pico-8 play session: no input (idle), after a click and taps of 🅾, ❎, 🅾+❎, 🅾 in the second before t = 0

[t = 1 s] idle ~1s (no d-pad/buttons)
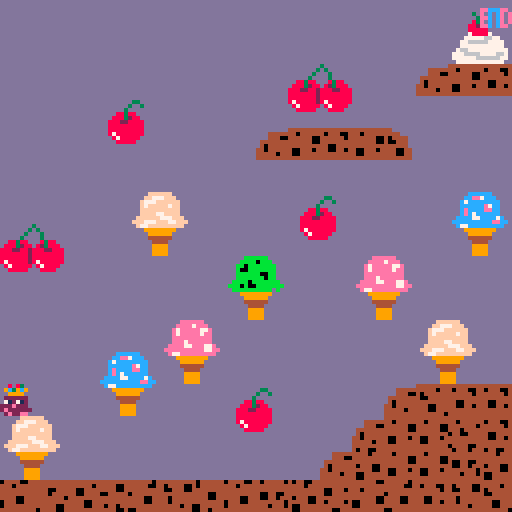

pico-8 cartridge
version 43
__lua__
--variables

function _init()
  player={
    sp=0,
    x=0,
    y=0,
    w=8,
    h=8,
    speed = 1,
    anim=0,
    running=false,
    left = false,
    right = false,
    jumping=false,
    jump_frame=0,
    grounded = false,
    crouching=false,
  }
end  




	
-->8
--update and draw

function _update()
	player_move()
	player_animate()
end


function _draw()
	palt(10, true)
	palt(0,false)
	cls(13)
	map(0,0)
	spr(player.sp,player.x,player.y,1,1,player.flp)
end


-->8
--collisions

function collide_map(obj,aim,flag)
	--obj = table needs x,y,w,h
	--this function checks one pixel away from the character in each direction it faces
	local x = obj.x local y = obj.y
	local w = obj.w local h = obj.h
	
	local x1=0 local y1=0
	local x2=0 local y2=0
	
	if aim == "left" then
		x1 = x-1 y1 = y
		x2 = x   y2 = y+h-1
	
	elseif aim == "right" then
		x1= x+w    y1 = y
		x2 = x+w+1 y2 = y+h-1
		
	elseif aim == "up" then
		x1 =x      y1 = y-1
		x2 =x+w-1  y2 = y
	
	elseif aim == "down" then
		x1 =x       y1 =y+h 
		x2 =x+w-1   y2 =y+h 
		
	end	

	--pixels to tiles
	x1 = flr(x1 / 8)
	y1 = flr(y1 / 8)
	x2 = flr(x2 / 8)
	y2 = flr(y2 / 8)

--check flags to see if it is hitting a solid object
	if fget(mget(x1,y1),flag)
	or fget(mget(x1,y2),flag)
	or fget(mget(x2,y1),flag)
 or fget(mget(x2,y2),flag) then
  	return true
	
 else
  return false
 end
 
end
-->8
--player functions

function player_move()

	player.running = false
	player.left = false
	player.right = false
	
	--left
	if btn(⬅️) then
	
	  if not collide_map(player,"left",0) then
      player.x -= player.speed
    end
    
		player.left = true
		player.running = true
	end
	
	--right
	if btn(➡️) then
  if not collide_map(player,"right",0) then
    player.x += player.speed
   end
   
	 player.right = true
	 player.running = true
 end
 
 --jumping and falling
 if btnp(⬆️) and player.grounded then
 	player.grounded = false
  player.jumping = true
  player.jump_frame = 0
 end
 --jumpframes are so that the player goes up and then back down 
  if player.jumping then
    player.jump_frame += 1
	
		if player.jump_frame <= 10 then
			if not collide_map(player,"up",0) then
				player.y-=2
				
			else
				player.jumping= false
				end
		--makes check ground		
		else
			if not collide_map(player,"down",0) then
				player.y+=2
			else
				player.jumping = false
				player.grounded = true
			end
		end
			--jump complete
		if player.jump_frame >=20 then
			player.jumping = false
			end
	end
	
	if not player.jumping then

  if collide_map(player,"down",0) then
     player.grounded = true
				
  else
     player.grounded = false
     player.y += 2
  end
  end
 
 --crouching
 if btn(⬇️) and not player.crouching then
 	player.y +=2
 	player.crouching = true
	end
 	
 if not btn(⬇️) and player.crouching then
 	player.crouching = false
 	player.y -=2
 end
 
	-- screen boundaries
	if player.x < 0 then
		player.x = 0
	end
	
	if player.x > 120 then
		player.x = 120
	end
	
	if player.y < 0 then
		player.y = 0
	end
	
	if player.y > 120 then
		player.y = 120
	end
 
end
	
		
-->8
--animations

function player_animate()
		--label each sprite
  if player.jumping then
    player.sp = 5

  elseif player.crouching then
    player.sp = 6

  elseif player.running then
    player.anim += 1

     if player.left then
--make moving sprite alternate
        if player.anim < 5 then
           player.sp = 1

        else
           player.sp = 2
          end

      elseif player.right then

        if player.anim < 5 then
           player.sp = 3

        else
           player.sp = 4
         end
      end

    else
--reset
      player.sp = 0
      player.anim = 0
  end

  if player.anim >= 10 then
     player.anim = 0
  end
end
__gfx__
aa8a83aaa8a83aaaa8a83aaaaaa8a83aaaa8a83aaa8a83aaaaaaaaaaaaaaaaaa0000000000000000000000000000000000000000000000000000000000000000
a9c39c9a9c39c9aa9c39c9aaaa9c39c9aa9c39c9a9c39c9aaa8a83aaaaaaaaaa0000000000000000000000000000000000000000000000000000000000000000
aa9999aaa9999aaaa9999aaaaaa9999aaaa9999aaa9999aaa9c39c9aaaaaaaaa0000000000000000000000000000000000000000000000000000000000000000
a222222a222222aaa2222aaaaaa2222aaaa2222aa222222aaa9999aaaaaaaaaa0000000000000000000000000000000000000000000000000000000000000000
a712712a172172aa172172aaaa712712aa71271227127122a222222aaaaaaaaa0000000000000000000000000000000000000000000000000000000000000000
222e222a22e2222a22e222aaa222e222aa22e222e22022e2a712712aaaaaaaaa0000000000000000000000000000000000000000000000000000000000000000
2e222222222222e222222e2ae2222222a222222eae22222a22202222aaaaaaaa0000000000000000000000000000000000000000000000000000000000000000
a2e22eeaa2e22e22e22222e22e222ee2ee2222eaaaaaaeaae2222ee2aaaaaaaa0000000000000000000000000000000000000000000000000000000000000000
a9aaaaaaaaaaaaaaaaaaaaaaaaaaaaaaaaaaaaaaaaaaaaaaaaaaaaaaaaaaaaaa0000000000000000000000000000000000000000000000000000000000000000
aa9aaaa9a9aaaa9aaaaaa9aaaaaa9aaaaaaaa9aaa9aaaa9aaaaaaaaaaaaaaaaa0000000000000000000000000000000000000000000000000000000000000000
aaa9aa9aaa9aa9aaa9aa9aaaaaa90aaaa9aa9aaaaa9aa9aaaaaaaaaaaaaaaaaa0000000000000000000000000000000000000000000000000000000000000000
aaaaa9aaaaaaaaaaaa9aaaaaa90aa9aaaa9aaaaaaaaaaaaaaaaaaaaaaaaaaaaa0000000000000000000000000000000000000000000000000000000000000000
aa9aaaaaaaaaaaaaaaaaa9aaaa9aa09aaaaaa9aaaaaaaaaaaaaaaaaaaaaaaaaa0000000000000000000000000000000000000000000000000000000000000000
a9a09aaaaa9aa9aaaaa9aa9aaaa09aaaaaa9aa9aaa9aa9aaaaaaaaaaaaaaaaaa0000000000000000000000000000000000000000000000000000000000000000
9a0009aaa9aaaa9aaa9aaaaaaaa9aaaaaa9aaaaaa9aaaa9aaaaaaaaaaaaaaaaa0000000000000000000000000000000000000000000000000000000000000000
0000009aaaaaaaaaaaaaaaaaaaaaaaaaaaaaaaaaaaaaaaaaaaaaaaaaaaaaaaaa0000000000000000000000000000000000000000000000000000000000000000
00000000000000000000000000000000000000000000000000000000000000000000000000000000000000000000000000000000000000000000000000000000
00000000000000000000000000000000000000000000000000000000000000000000000000000000000000000000000000000000000000000000000000000000
00000000000000000000000000000000000000000000000000000000000000000000000000000000000000000000000000000000000000000000000000000000
00000000000000000000000000000000000000000000000000000000000000000000000000000000000000000000000000000000000000000000000000000000
00000000000000000000000000000000000000000000000000000000000000000000000000000000000000000000000000000000000000000000000000000000
00000000000000000000000000000000000000000000000000000000000000000000000000000000000000000000000000000000000000000000000000000000
00000000000000000000000000000000000000000000000000000000000000000000000000000000000000000000000000000000000000000000000000000000
00000000000000000000000000000000000000000000000000000000000000000000000000000000000000000000000000000000000000000000000000000000
00000000000000000000000000000000000000000000000000000000000000000000000000000000000000000000000000000000000000000000000000000000
00000000000000000000000000000000000000000000000000000000000000000000000000000000000000000000000000000000000000000000000000000000
00000000000000000000000000000000000000000000000000000000000000000000000000000000000000000000000000000000000000000000000000000000
00000000000000000000000000000000000000000000000000000000000000000000000000000000000000000000000000000000000000000000000000000000
00000000000000000000000000000000000000000000000000000000000000000000000000000000000000000000000000000000000000000000000000000000
00000000000000000000000000000000000000000000000000000000000000000000000000000000000000000000000000000000000000000000000000000000
00000000000000000000000000000000000000000000000000000000000000000000000000000000000000000000000000000000000000000000000000000000
00000000000000000000000000000000000000000000000000000000000000000000000000000000000000000000000000000000000000000000000000000000
4444444444444444444444044444444444444444444444444444444444444444aaaaaffffffaaaaaaaaaabbbbbbaaaaaaaaaaccccccaaaaaaaaaaeeeeeeaaaaa
4044440044044444444444444444444044444004404440044444404444044444aaaaff777fffaaaaaaaabbbb0bbbaaaaaaaaccee7cccaaaaaaaaeeee7eeeaaaa
4004440044444400440044444440044444444004444444044044444444444440aaaf777ffffffaaaaaabb0bbbbbbbaaaaaac7ccccccccaaaaaae7eeeee77eaaa
4444444444444400440044444440044440044444444444444004444444404444aaaf7fffff7ffaaaaaab00bbbbbbbaaaaaacccccce7ccaaaaaae7eeeee7eeaaa
4404444444444444444444440444444444444444440044444444444404400444aaaffffffffffaaaaaabbbbbb00bbaaaaaacecccceeccaaaaaaeeeeeeeeeeaaa
4404444440044404004444444444400444444444440044044440044444444444aaaffff77ffffaaaaaabbbbbbb0bbaaaaaacec7ccccccaaaaaaeee7eeeeeeaaa
4444404440044444444444444444400444044044444444444440044444444444aaffffff777fffaaaabbbb0bbbbbbbaaaacccc77cccc7caaaaeeee77eee77eaa
4444444444444444444440404444444444444004444444444444444004444004afff777fff77fffaabbb0b00bbbbbbbaacccccccccceeccaaeeeeeeeeee77eea
4044444444444404444444004444444444444444404400444044444004444004aaf77fffffffffaaaabbbbbbbbbbabaaaac77cccccccccaaaae77eeeeeeeeeaa
4044444444444004444444444444444444444444444404444444444444404444aaaa99999999aaaaaaaa99999999aaaaaaaa99999999aaaaaaaa99999999aaaa
4444444444444444440444444444004440044404444444444444444444444444aaaaa999999aaaaaaaaaa999999aaaaaaaaaa999999aaaaaaaaaa999999aaaaa
4444004404444444444444444444044440044444444444444004400444444444aaaaa444444aaaaaaaaaa444444aaaaaaaaaa444444aaaaaaaaaa444444aaaaa
4444004444440044444444004444444444444444404440044004404444440044aaaaaa4444aaaaaaaaaaaa4444aaaaaaaaaaaa4444aaaaaaaaaaaa4444aaaaaa
4444444444440044004444004444444440444404444440044444444004440044aaaaaa9999aaaaaaaaaaaa9999aaaaaaaaaaaa9999aaaaaaaaaaaa9999aaaaaa
0044444444444444004444444444440044444444400444444440444004444444aaaaaa9999aaaaaaaaaaaa9999aaaaaaaaaaaa9999aaaaaaaaaaaa9999aaaaaa
0044044400444444444444444044440044400444400444444444444444444444aaaaaa9999aaaaaaaaaaaa9999aaaaaaaaaaaa9999aaaaaaaaaaaa9999aaaaaa
aaaaaaaaaaaaaaaaaaaaaaaa3aaaaaaaaaaaaaaaaaaaaaaaaaaaaaaaaaaaaaaaaaaaaaaaaa77aaaaaaaaaaaa444444444444444444aaaaaaaaaaaaaaaaaaaaaa
aaaaaaaaa33aaaaaaaaaaaa3a3aaaaaaaaaaaaaaaaaaaaaaaaaaaaaaaaaaaa3aaaaaaa7aaa7aaaa8aaa4444444044444404440044444aaaaaaaaaaaaaaaaaaaa
aaaaaaaa3aa3aaaaaaaaaa3aaa3aaaaaaaaaaaaaeeccceeaaaaaaaaaaa8883aaa77aaaa777aaa788aaa444004444440044444404404444aaaaaaaaaaaaaaaaaa
aaaaaaa3aaaaaaaaaaaaa3aaaa3aaaaaaaaaaa3aeacaceaeaaaaaaaaa88823aaaa77aa77777aa788a44444444444440044444444400444aaaaaaaaaaaaaaaaaa
aaaaa88388aaaaaaaa88388aaa8388aaaaaaaaa3eecaceae77aaaa7aa888228aaaa7777767777088a40444444444444444004444444444aaaaaaaaaaaaaaaaaa
aaaa8883288aaaaaa8883288a823888aaaaaaa83eacaceae7777aa7aa88888aaaaa70077700777884404444440044404440044044440044aaaaaaaaaaaaaaaaa
aaa888228888aaaa8882288288822888aaaaa882eecaceea7777aa77aa888aaaaaa77077770777084444404440044444444444444440044aaaaaaaaaaaaaaaaa
aaa888888888aaaa8888888288888888aaaaa88888aaaaaaa7777aa7aaaaa77a777770770007777a4444444444444444444444444444444aaaaaaaaaaaaaaaaa
aaa888888888aaaa8888888288888888aaaaa788887aaaaaaa7777a7aa7a7777a77767777777776a40444444444444044044004440444044aaaaaaaaaaaaaaaa
aaa878888888aaaa8788888287888888aaaa777776677aaaaa77777776677777aa7776777077077a40444444444440044444044444444444aaaaaaaaaaaaaaaa
aaaa8788888aaaaaa8788888a878888aaaa77666667777aaaaa7766676777777aa7770077777777a44444444444444444444444444444444aaaaaaaaaaaaaaaa
aaaaa88888aaaaaaaa88888aaa8888aaaaa77777777777aa7777777777777777aaa77077077677aa44440044044444444444444440044004aaaaaaaaaaaaaaaa
aaaaaaaaaaaaaaaaaaaaaaaaaaaaaaaaaa7667777777777aaa7667777777777aa7777777770007aa44440044444400444044400440044044aaaaaaaaaaaaaaaa
aaaaaaaaaaaaaaaaaaaaaaaaaaaaaaaaa77766667777667aa77777767777767aa7aa70777777777a44444444444400444444400444444440aaaaaaaaaaaaaaaa
aaaaaaaaaaaaaaaaaaaaaaaaaaaaaaaaa77777766666677aa77777777777777aaaaa7677777a77aa00444444444444444004444444404440aaaaaaaaaaaaaaaa
aaaaaaaaaaaaaaaaaaaaaaaaaaaaaaaaaa777777777777aaaa777777777777aaaaa77aaa7aaaa77a00440440004444444004444444444444aaaaaaaaaaaaaaaa
0000000000000000000000000000000000000000000000000000000000000000aaaaaaaaaaaaaaaaaaaaaaaaaaaaaaaaaaaaaaaaaaaaaaaaaaaaaaaaaaaaaaaa
0000000000000000000000000000000000000000000000000000000000000000aaaaaaaaaaaaaaaaaaaaaaaaaaaaaaaaaaaaaaaaaaaaaaaaaaaaaaaaaaaaaaaa
0000000000000000000000000000000000000000000000000000000000000000aaaaaaaaaaaaaaaaaaaaaaaaaaaaaaaaaaaaaaaaaaaaaaaaaaaaaaaaaaaaaaaa
0000000000000000000000000000000000000000000000000000000000000000aaaaaaaaaaaaaaaaaaaaaaaaaaaaaaaaaaaaaaaaaaaaaaaaaaaaaaaaaaaaaaaa
0000000000000000000000000000000000000000000000000000000000000000aaaaaaaaaaaaaaaaaaaaaaaaaaaaaaaaaaaaaaaaaaaaaaaaaaaaaaaaaaaaaaaa
0000000000000000000000000000000000000000000000000000000000000000aaaaaaaaaaaaaaaaaaaaaaaaaaaaaaaaaaaaaaaaaaaaaaaaaaaaaaaaaaaaaaaa
0000000000000000000000000000000000000000000000000000000000000000aaaaaaaaaaaaaaaaaaaaaaaaaaaaaaaaaaaaaaaaaaaaaaaaaaaaaaaaaaaaaaaa
0000000000000000000000000000000000000000000000000000000000000000aaaaaaaaaaaaaaaaaaaaaaaaaaaaaaaaaaaaaaaaaaaaaaaaaaaaaaaaaaaaaaaa
0000000000000000000000000000000000000000000000000000000000000000aaaaaaaaaaaaaaaaaaaaaaaaaaaaaaaaaaaaaaaaaaaaaaaaaaaaaaaaaaaaaaaa
0000000000000000000000000000000000000000000000000000000000000000aaaaaaaaaaaaaaaaaaaaaaaaaaaaaaaaaaaaaaaaaaaaaaaaaaaaaaaaaaaaaaaa
0000000000000000000000000000000000000000000000000000000000000000aaaaaaaaaaaaaaaaaaaaaaaaaaaaaaaaaaaaaaaaaaaaaaaaaaaaaaaaaaaaaaaa
0000000000000000000000000000000000000000000000000000000000000000aaaaaaaaaaaaaaaaaaaaaaaaaaaaaaaaaaaaaaaaaaaaaaaaaaaaaaaaaaaaaaaa
0000000000000000000000000000000000000000000000000000000000000000aaaaaaaaaaaaaaaaaaaaaaaaaaaaaaaaaaaaaaaaaaaaaaaaaaaaaaaaaaaaaaaa
0000000000000000000000000000000000000000000000000000000000000000aaaaaaaaaaaaaaaaaaaaaaaaaaaaaaaaaaaaaaaaaaaaaaaaaaaaaaaaaaaaaaaa
0000000000000000000000000000000000000000000000000000000000000000aaaaaaaaaaaaaaaaaaaaaaaaaaaaaaaaaaaaaaaaaaaaaaaaaaaaaaaaaaaaaaaa
0000000000000000000000000000000000000000000000000000000000000000aaaaaaaaaaaaaaaaaaaaaaaaaaaaaaaaaaaaaaaaaaaaaaaaaaaaaaaaaaaaaaaa
0000000000000000000000000000000000000000000000000000000000000000aaaaaaaaaaaaaaaaaaaaaaaaaaaaaaaaaaaaaaaaaaaaaaaaaaaaaaaaaaaaaaaa
0000000000000000000000000000000000000000000000000000000000000000aaaaaaaaaaaaaaaaaaaaaaaaaaaaaaaaaaaaaaaaaaaaaaaaaaaaaaaaaaaaaaaa
0000000000000000000000000000000000000000000000000000000000000000aaaaaaaaaaaaaaaaaaaaaaaaaaaaaaaaaaaaaaaaaaaaaaaaaaaaaaaaaaaaaaaa
0000000000000000000000000000000000000000000000000000000000000000aaaaaaaaaaaaaaaaaaaaaaaaaaaaaaaaaaaaaaaaaaaaaaaaaaaaaaaaaaaaaaaa
0000000000000000000000000000000000000000000000000000000000000000aaaaaaaaaaaaaaaaaaaaaaaaaaaaaaaaaaaaaaaaaaaaaaaaaaaaaaaaaaaaaaaa
0000000000000000000000000000000000000000000000000000000000000000aaaaaaaaaaaaaaaaaaaaaaaaaaaaaaaaaaaaaaaaaaaaaaaaaaaaaaaaaaaaaaaa
0000000000000000000000000000000000000000000000000000000000000000aaaaaaaaaaaaaaaaaaaaaaaaaaaaaaaaaaaaaaaaaaaaaaaaaaaaaaaaaaaaaaaa
0000000000000000000000000000000000000000000000000000000000000000aaaaaaaaaaaaaaaaaaaaaaaaaaaaaaaaaaaaaaaaaaaaaaaaaaaaaaaaaaaaaaaa
0000000000000000000000000000000000000000000000000000000000000000aaaaaaaaaaaaaaaaaaaaaaaaaaaaaaaaaaaaaaaaaaaaaaaaaaaaaaaaaaaaaaaa
0000000000000000000000000000000000000000000000000000000000000000aaaaaaaaaaaaaaaaaaaaaaaaaaaaaaaaaaaaaaaaaaaaaaaaaaaaaaaaaaaaaaaa
0000000000000000000000000000000000000000000000000000000000000000aaaaaaaaaaaaaaaaaaaaaaaaaaaaaaaaaaaaaaaaaaaaaaaaaaaaaaaaaaaaaaaa
0000000000000000000000000000000000000000000000000000000000000000aaaaaaaaaaaaaaaaaaaaaaaaaaaaaaaaaaaaaaaaaaaaaaaaaaaaaaaaaaaaaaaa
0000000000000000000000000000000000000000000000000000000000000000aaaaaaaaaaaaaaaaaaaaaaaaaaaaaaaaaaaaaaaaaaaaaaaaaaaaaaaaaaaaaaaa
0000000000000000000000000000000000000000000000000000000000000000aaaaaaaaaaaaaaaaaaaaaaaaaaaaaaaaaaaaaaaaaaaaaaaaaaaaaaaaaaaaaaaa
0000000000000000000000000000000000000000000000000000000000000000aaaaaaaaaaaaaaaaaaaaaaaaaaaaaaaaaaaaaaaaaaaaaaaaaaaaaaaaaaaaaaaa
0000000000000000000000000000000000000000000000000000000000000000aaaaaaaaaaaaaaaaaaaaaaaaaaaaaaaaaaaaaaaaaaaaaaaaaaaaaaaaaaaaaaaa
__gff__
0000000000000000000000000000000000000000000000000000000000000000000000000000000000000000000000000000000000000000000000000000000001010101010101010101010101010101010101010101010100000000000000000000000000000000000001010101000000000000000000000000010101010000
0000000000000000000000000000000000000000000000000000000000000000000000000000000000000000000000000000000000000000000000000000000000000000000000000000000000000000000000000000000000000000000000000000000000000000000000000000000000000000000000000000000000000000
__map__
0000000000000000000000000000646500000000000000000000000000000000000000000000000000000000000000000000000000000000000000000000000000000000000000000000000000000000000000000000000000000000000000000000000000000000000000000000000000000000000000000000000000000000
0000000000000000000000000000747500000000000000000000000000000000000000000000000000000000000000000000000000000000000000000000000000000000000000000000000000000000000000000000000000000000000000000000000000000000000000000000000000000000000000000000000000000000
000000000000000000626300006a6b6c6d000000626300000000606162630000000000000062630000000000000000000000000000000000000000000000000000000000000000000000000000000000000000000000000000000000000000000000000000000000000000000000000000000000000000000000000000000000
0000006061000000007273000000000000000000727300000000707172730000000000000072730000000000000000000000000000000000000000000000000000000000000000000000000000000000000000000000000000000000000000000000000000000000000000000000000000000000000000000000000000000000
00000070710000006a6b6c6b6d00000000000000000000000000000000000000000000000000000000000000000000000000000000000000000000000000000000000000000000000000000000000000000000000000000000000000000000000000000000000000000000000000000000000000000000000000000000000000
0000000000000000000000000000000000006500000000000000000000000000000000000000000000000000000000000000000000000000000000000000000000000000000000000000000000000000000000000000000000000000000000000000000000000000000000000000000000000000000000000000000000000000
00000000484900000060610000004c4d00007500000000000000000000000000000000000000000000000000000000000000000000000000000000000000000000000000000000000000000000000000000000000000000000000000000000000000000000000000000000000000000000000000000000000000000000000000
62630000585900000070710000005c5d000043466d0000000048490000004a4b0000004c4d00004e4f000000000000000000000000000000000000000000000000000000000000000000000000000000000000000000000000000000000000000000000000000000000000000000000000000000000000000000000000000000
727300000000004a4b00004e4f000000000046467d6d00000058590000005a5b0000005c5d00005e5f000000000000000000000000000000000000000000000000000000000000000000000000000000000000000000000000000000000000000000000000000000000000000000000000000000000000000000000000000000
000000000000005a5b00005e5f00000000000000000000000000000000000000000000000000000000000000000000000000000000000000000000000000000000000000000000000000000000000000000000000000000000000000000000000000000000000000000000000000000000000000000000000000000000000000
00000000004e4f00000000000048490000000000000000000000000000000000000000000000000000000000000000000000000000000000000000000000000000000000000000000000000000000000000000000000000000000000000000000000000000000000000000000000000000000000000000000000000000000000
0000004c4d5e5f00000000000058590000000000000000000000000000000000000000000000000000000000000000000000000000000000000000000000000000000000000000000000000000000000000000000000000000000000000000000000000000000000000000000000000000000000000000000000000000000000
0000005c5d000060610000006a466c6c00000000000000000000000000000000000000000000000000000000000000000000000000000000000000000000000000000000000000000000000000000000000000000000000000000000000000000000000000000000000000000000000000000000000000000000000000000000
48490000000000707100006a416b476c00000000000000000000000000000000000000000000000000000000000000000000000000000000000000000000000000000000000000000000000000000000000000000000000000000000000000000000000000000000000000000000000000000000000000000000000000000000
585900000000000000006a556b6b7d5500000000000000000000000000000000000000000000000000000000000000000000000000000000000000000000000000000000000000000000000000000000000000000000000000000000000000000000000000000000000000000000000000000000000000000000000000000000
5753434451405057565554525145404600000000000000000000000000000000000000000000000000000000000000000000000000000000000000000000000000000000000000000000000000000000000000000000000000000000000000000000000000000000000000000000000000000000000000000000000000000000
